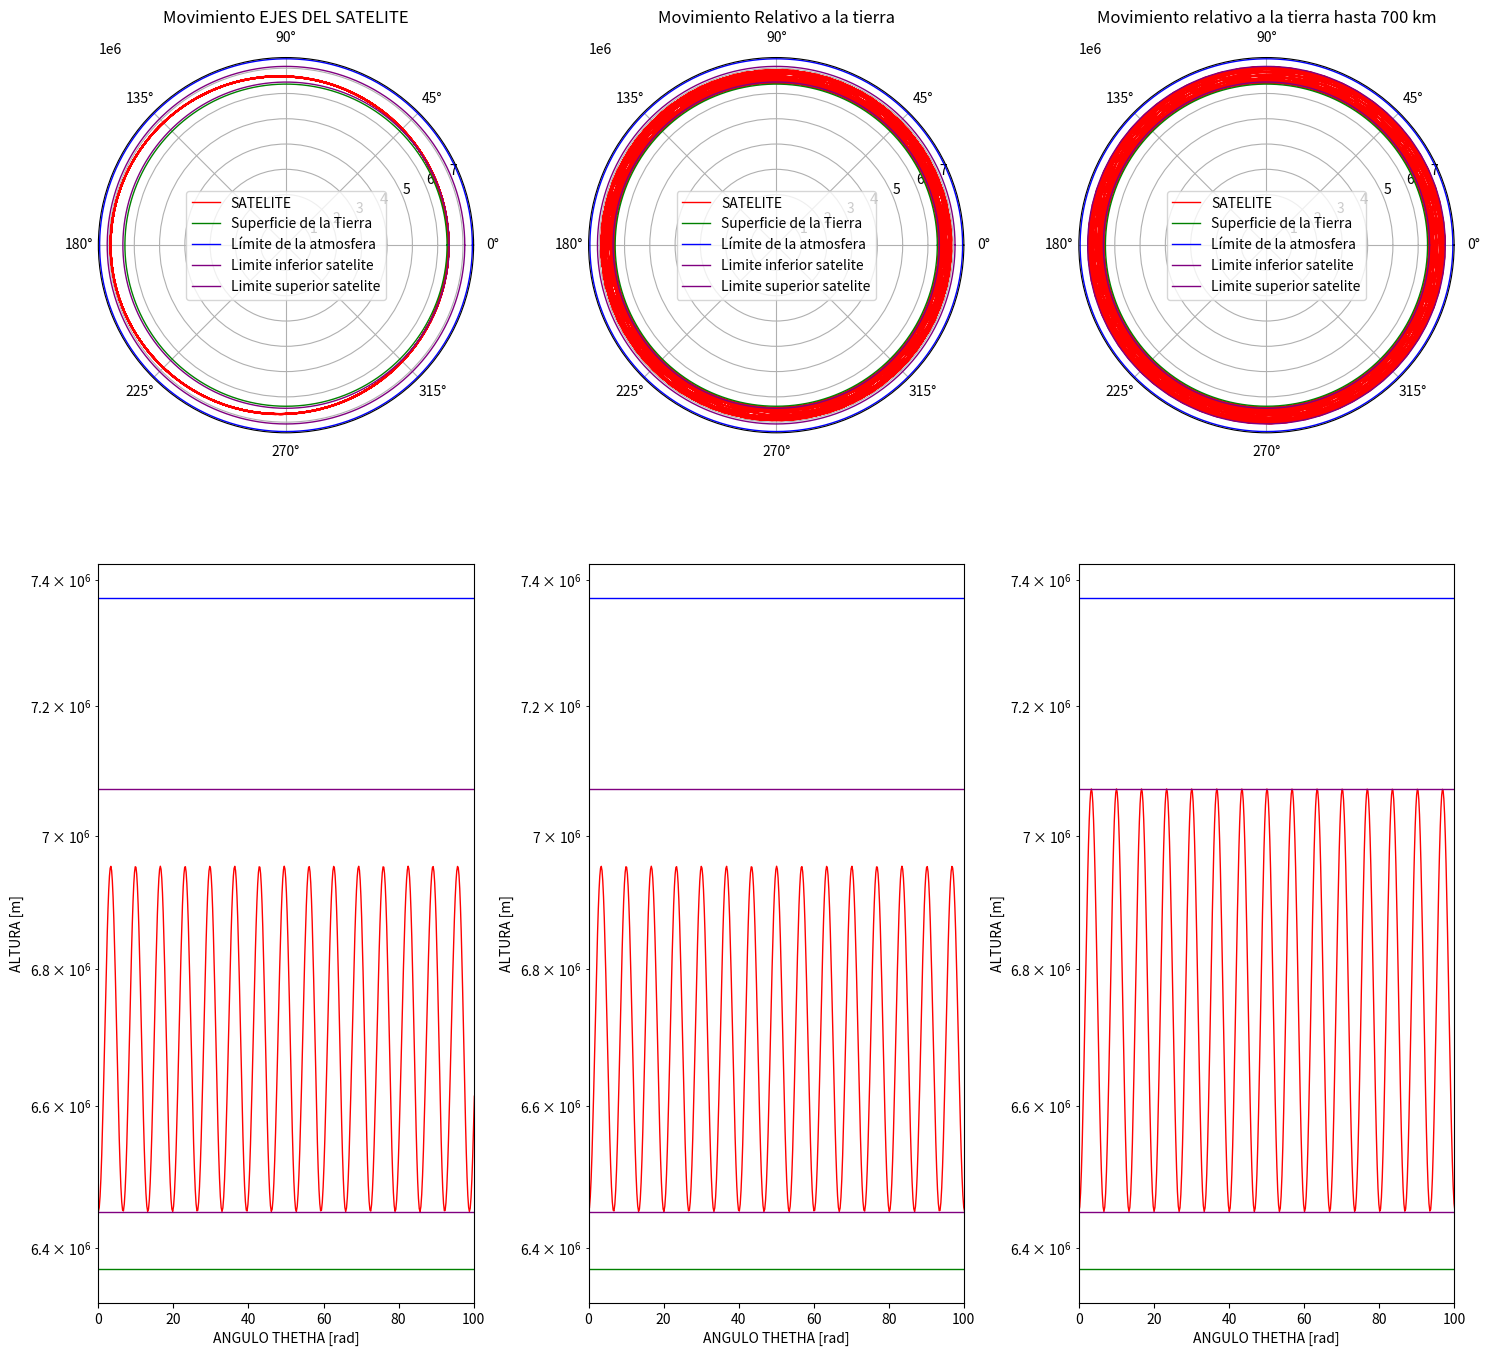

Write Python code to recreate this figure.
# -*- coding: utf-8 -*-
"""
Created on Wed Aug 26 08:09:41 2020

[redacted]
"""

import scipy as sp
import numpy as np
from scipy.integrate import odeint
import matplotlib.pyplot as plt

#UNIDADES
km = 1000 #metros
cm = 0.01 #metro
inch = 2.54*cm 
pi = np.pi

#variables FISICAS
Mt = 5.972*10**24        # Masa de la tierra [kg]
Rt = 6371.*km            # Radio de la tierra [m]
omegat=2*pi/86400.        # Rapidez angular de la tierra [rad/s]
G = 6.673*10**(-11)      # Constate Gravitacional [N*m**2/kg**2]
ms = 2300.               # masa satelite [kg]
print(f"Masa de la tierra = {Mt} [kg]")
print(f"Radio de la tierra = {Rt} [m]")
print(f"Vel. Ang. de la tierra = {omegat} [rad/s] ")
print(f"Masa del Satelite = {ms} [kg]")
print(f"Constante Gravitacional = {G} [Nm^2 / kg^2]")
# por simplicidad del problema, se usan coordenadas cilindricas con vectores unitarios (er,etheta,ez)
# y coordenadas cilindricas con coordenadas  (r, theta , z)
# con derivadas temporales de primer orden (rt, thetat, zt) 
# con derivadas temporales de segundo orden (rtt, thetatt, ztt) 

# el cambio de coordenadas cilindricas a cartesianas es de la forma: 
    # [  cos(theta) sen(theta) 0] [ex]   [er]
    # [- sen(theta) cos(theta) 0] [ey] = [etheta]
    # [      0          0      1] [ez]   [ez]
    
# la ecuacion queda de forma 
# ms*a(er,etheta,ez)=FG(-er,0,0)

# ms*[(rtt-r*thetat**2)er+(2*rt*thetat+r*thetatt)*etheta+ztt*ez]=-G*mt*ms/(r**2)(-er)
# tenemos 3 ecuaciones:
    # (1) er:        ms*((rtt-r*thetat**2)) = G*Mt*ms/(r**2)
    # (2) etheta:       ms*(2*rt*thetat+r*thetatt) = 0
    # (3) ez:                        ms*ztt = 0

# z = [r, theta , rt, thetat]
# zt = [rt , thetat, rtt, thetatt]
def sentinel1A(z,t):
    zt=np.zeros(4)
    zt[0] = z[2]
    zt[1] = z[3]
    zt[2] = -G*Mt/((z[0])*(z[0]))+(z[0])*(z[3])*(z[3])
    zt[3] = -2*z[2]*(z[3])/(z[0])
    
    return zt

t = np.linspace(0,86400*2,1001)
#condiciones iniciales

#Dado que se lanza desde 80km sobre la superficie de la tierra,
# Usando la ecuacion asociada a la direccion radial en la superficie de la tierra
#con una aceleracion radial nula, se tiene
# r*thetat**2 = G*Mt*ms/(r**2)
# despejando thetat
# thetat = sqrt(G*Mt*ms/(r**3))
# r0 = 6371 [km]
# Mt = 5.972e+24 [kg]
# se obtiene que thetat0 = 1.241e-3 [rad/s]
z0 = np.array([Rt+80*km,0,0,1.241*10**(-3)])
sol = odeint(sentinel1A, z0, t)
x1= sol[:,0]
y1 = sol[:,1]+omegat*t
y2 = sol[:,1]
print(f"H. max. del satelite lanzado con vel ang de la tierra = {max(sol[:,0])-Rt} [m]")

# se observa que a esa altura, se lleva a 6953531.685610919
# si se quisiera que esté a 700km sobre la superficie, se puede dar velocidad adicional para que llegue a 700 km.
# haciendo el calculo, la velocodad maxima para que se mantenga entre 80km y 700km sobre es 1.241e-3 [rad/s]
z1 = np.array([Rt+80*km,0,0,1.246*10**(-3)])
sol2 = odeint(sentinel1A, z1, t)
x3 = sol2[:,0]
y3 = sol2[:,1]+omegat*t
print(f"H. max. del satelite con vel ang mayor que de la tierra = {max(sol2[:,0])-Rt}")
theta = np.linspace(0,2*pi,1001)
theta2 = np.linspace(0,60*pi,1001)

radiotierra = np.linspace(Rt,Rt,1001)
atmosfera = np.linspace(Rt+1000*km, Rt+1000*km, 1001)
lininfsat = np.linspace(Rt+80*km, Rt+80*km, 1001)
linsupsat = np.linspace(Rt+700*km, Rt+700*km, 1001)


fig = plt.figure(figsize=(15,15))  
plt.subplot
ax = fig.add_subplot(2,3,2, projection="polar")
ax.plot(y1,x1,color="red",linewidth=1, label='SATELITE')
ax.plot(theta,radiotierra,color="green",linewidth=1, label='Superficie de la Tierra')
ax.plot(theta,atmosfera,color="blue",linewidth=1, label='Límite de la atmosfera')
ax.plot(theta,lininfsat,color="purple",linewidth=1, label='Limite inferior satelite')
ax.plot(theta,linsupsat,color="purple",linewidth=1, label='Limite superior satelite')
ax.legend()

ax.set_title('Movimiento Relativo a la tierra')
graf = fig.add_subplot(2,3,5)
graf.set_yscale("log")
graf.plot(y1,x1,color="red",linewidth=1, label='SATELITE')
graf.plot(theta2,radiotierra,color="green",linewidth=1, label='Superficie de la Tierra')
graf.plot(theta2,atmosfera,color="blue",linewidth=1, label='Límite de la atmosfera')
graf.plot(theta2,lininfsat,color="purple",linewidth=1, label='Limite inferior satelite')
graf.plot(theta2,linsupsat,color="purple",linewidth=1, label='Limite superior satelite')
graf.set_xlim([0, 100])
graf.set_xlabel("ANGULO THETHA [rad]")
graf.set_ylabel("ALTURA [m]")

# ejes del satelite
ax2 = fig.add_subplot(2,3,1, projection="polar")
ax2.plot(y2,x1,color="red",linewidth=1, label='SATELITE')
ax2.plot(theta,radiotierra,color="green",linewidth=1, label='Superficie de la Tierra')
ax2.plot(theta,atmosfera,color="blue",linewidth=1, label='Límite de la atmosfera')
ax2.plot(theta,lininfsat,color="purple",linewidth=1, label='Limite inferior satelite')
ax2.plot(theta,linsupsat,color="purple",linewidth=1, label='Limite superior satelite')
ax2.legend()
ax2.set_title('Movimiento EJES DEL SATELITE')


graf2 = fig.add_subplot(2,3,4)
graf2.set_yscale("log")
graf2.plot(y3,x1,color="red",linewidth=1, label='SATELITE')
graf2.plot(theta2,radiotierra,color="green",linewidth=1, label='Superficie de la Tierra')
graf2.plot(theta2,atmosfera,color="blue",linewidth=1, label='Límite de la atmosfera')
graf2.plot(theta2,lininfsat,color="purple",linewidth=1, label='Limite inferior satelite')
graf2.plot(theta2,linsupsat,color="purple",linewidth=1, label='Limite superior satelite')
graf2.set_xlim([0, 100])
graf2.set_xlabel("ANGULO THETHA [rad]")
graf2.set_ylabel("ALTURA [m]")

# hasta 700 km
ax3 = fig.add_subplot(2,3,3, projection="polar")
ax3.plot(y3,x3,color="red",linewidth=1, label='SATELITE')
ax3.plot(theta,radiotierra,color="green",linewidth=1, label='Superficie de la Tierra')
ax3.plot(theta,atmosfera,color="blue",linewidth=1, label='Límite de la atmosfera')
ax3.plot(theta,lininfsat,color="purple",linewidth=1, label='Limite inferior satelite')
ax3.plot(theta,linsupsat,color="purple",linewidth=1, label='Limite superior satelite')
ax3.legend()
ax3.set_title('Movimiento relativo a la tierra hasta 700 km')


graf3 = fig.add_subplot(2,3,6)
graf3.set_yscale("log")
graf3.plot(y3,x3,color="red",linewidth=1, label='SATELITE')
graf3.plot(theta2,radiotierra,color="green",linewidth=1, label='Superficie de la Tierra')
graf3.plot(theta2,atmosfera,color="blue",linewidth=1, label='Límite de la atmosfera')
graf3.plot(theta2,lininfsat,color="purple",linewidth=1, label='Limite inferior satelite')
graf3.plot(theta2,linsupsat,color="purple",linewidth=1, label='Limite superior satelite')
graf3.set_xlim([0, 100])
graf3.set_xlabel("ANGULO THETHA [rad]")
graf3.set_ylabel("ALTURA [m]")

plt.tight_layout()
fig.savefig('SATELITE.png')